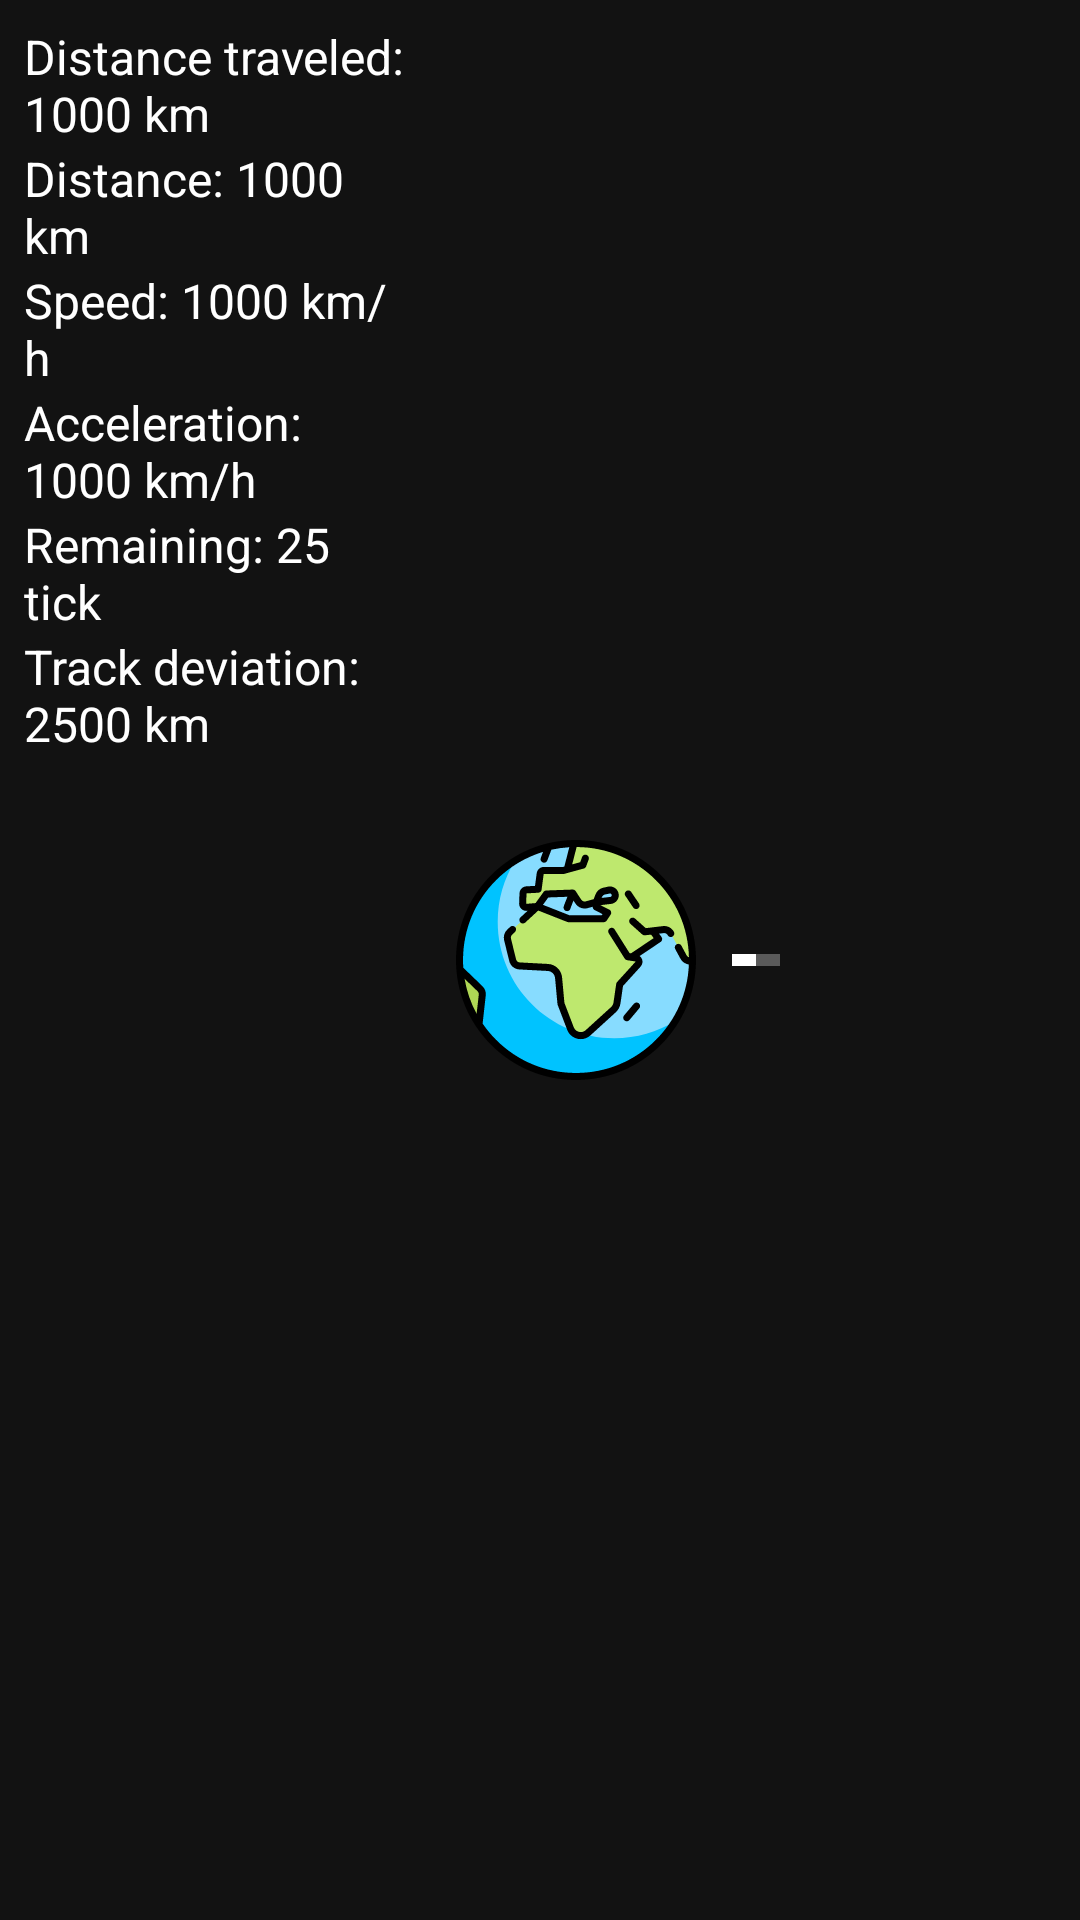

Produce the Android XML layout that renders to this screen, including the resource entries it uses.
<!-- AndroidManifest.xml: application theme Theme.Spaceship -->
<!-- res/layout/fragment_commander_orbital.xml -->
<?xml version="1.0" encoding="utf-8"?>
<FrameLayout xmlns:android="http://schemas.android.com/apk/res/android"
    xmlns:tools="http://schemas.android.com/tools"
    xmlns:app="http://schemas.android.com/apk/res-auto"
    android:layout_width="match_parent"
    android:layout_height="match_parent"
    tools:context=".gui.fragment.commander.OrbitalFragment">

    <androidx.constraintlayout.widget.ConstraintLayout
        android:layout_width="match_parent"
        android:layout_height="match_parent">

        <RelativeLayout
            android:layout_width="0dp"
            android:layout_height="match_parent"
            android:layout_margin="8dp"
            app:layout_constraintStart_toStartOf="@id/guideline0"
            app:layout_constraintEnd_toEndOf="@id/guideline1">

            <TextView
                android:id="@+id/txt_orbital_traveled_distance"
                android:layout_width="wrap_content"
                android:layout_height="wrap_content"
                android:text="Distance traveled: 1000 km"
                android:textColor="@color/white"
                android:textSize="16sp" />

            <TextView
                android:id="@+id/txt_orbital_distance"
                android:layout_width="wrap_content"
                android:layout_height="wrap_content"
                android:layout_below="@id/txt_orbital_traveled_distance"
                android:text="Distance: 1000 km"
                android:textColor="@color/white"
                android:textSize="16sp"/>

            <TextView
                android:id="@+id/txt_orbital_speed"
                android:layout_width="wrap_content"
                android:layout_height="wrap_content"
                android:layout_below="@id/txt_orbital_distance"
                android:text="Speed: 1000 km/h"
                android:textColor="@color/white"
                android:textSize="16sp"/>

            <TextView
                android:id="@+id/txt_orbital_acceleration"
                android:layout_width="wrap_content"
                android:layout_height="wrap_content"
                android:layout_below="@id/txt_orbital_speed"
                android:text="Acceleration: 1000 km/h"
                android:textColor="@color/white"
                android:textSize="16sp"/>

            <TextView
                android:id="@+id/txt_orbital_tick_remaining"
                android:layout_width="wrap_content"
                android:layout_height="wrap_content"
                android:layout_below="@id/txt_orbital_acceleration"
                android:text="Remaining: 25 tick"
                android:textColor="@color/white"
                android:textSize="16sp"/>

            <TextView
                android:id="@+id/txt_orbital_track_deviation"
                android:layout_width="wrap_content"
                android:layout_height="wrap_content"
                android:layout_below="@id/txt_orbital_tick_remaining"
                android:text="Track deviation: 2500 km"
                android:textColor="@color/white"
                android:textSize="16sp"/>

        </RelativeLayout>

        <RelativeLayout
            android:layout_width="0dp"
            android:layout_height="match_parent"
            android:layout_margin="8dp"
            app:layout_constraintStart_toStartOf="@id/guideline1"
            app:layout_constraintEnd_toEndOf="@id/guideline2"
             >

            <ImageView
                android:id="@+id/img_orbital_earth"
                android:layout_width="80dp"
                android:layout_height="80dp"
                android:layout_centerVertical="true"
                android:src="@drawable/ic_earth_globe"/>

            <ProgressBar
                android:id="@+id/progress_orbital_distance"
                android:layout_width="match_parent"
                android:layout_height="wrap_content"
                android:layout_toEndOf="@id/img_orbital_earth"
                android:layout_toStartOf="@id/img_orbital_mars"
                android:layout_marginStart="12dp"
                android:layout_marginEnd="12dp"
                android:layout_centerVertical="true"
                android:progress="50"
                android:progressTint="@color/white"
                android:progressBackgroundTint="@color/white"
                style="@style/Widget.AppCompat.ProgressBar.Horizontal" />


            <ImageView
                android:id="@+id/img_orbital_mars"
                android:layout_width="80dp"
                android:layout_height="80dp"
                android:layout_centerVertical="true"
                android:src="@drawable/ic_mars_globe"
                android:layout_alignParentEnd="true"/>

        </RelativeLayout>

        <androidx.constraintlayout.widget.Guideline
            android:id="@+id/guideline0"
            android:layout_width="wrap_content"
            android:layout_height="wrap_content"
            android:orientation="vertical"
            app:layout_constraintGuide_percent="0.00" />

        <androidx.constraintlayout.widget.Guideline
            android:id="@+id/guideline1"
            android:layout_width="wrap_content"
            android:layout_height="wrap_content"
            android:orientation="vertical"
            app:layout_constraintGuide_percent="0.40" />

        <androidx.constraintlayout.widget.Guideline
            android:id="@+id/guideline2"
            android:layout_width="wrap_content"
            android:layout_height="wrap_content"
            android:orientation="vertical"
            app:layout_constraintGuide_percent="1.00" />

    </androidx.constraintlayout.widget.ConstraintLayout>

</FrameLayout>
<!-- resources referenced by this layout -->
<resources>
  <color name="white">#FFFFFFFF</color>
  <!-- drawable ic_earth_globe: vector/xml drawable (drawable, 7973 chars, omitted) -->
  <style name="Theme.Spaceship" parent="Theme.MaterialComponents.NoActionBar">
          
          <item name="colorPrimary">@color/purple_500</item>
          <item name="colorPrimaryVariant">@color/purple_700</item>
          <item name="colorOnPrimary">@color/white</item>
          
          <item name="colorSecondary">@color/teal_200</item>
          <item name="colorSecondaryVariant">@color/teal_700</item>
          <item name="colorOnSecondary">@color/black</item>
          
          <item name="android:statusBarColor" tools:targetApi="l">?attr/colorPrimaryVariant</item>
          
  
          <item name="android:windowNoTitle">true</item>
          <item name="android:windowActionBar">false</item>
          <item name="android:windowFullscreen">true</item>
          <item name="android:windowContentOverlay">@null</item>
  
      </style>
  <color name="purple_500">#00FF99</color>
  <color name="purple_700">#FF3700B3</color>
  <color name="teal_200">#FF03DAC5</color>
  <color name="teal_700">#FF018786</color>
  <color name="black">#FF000000</color>
</resources>
